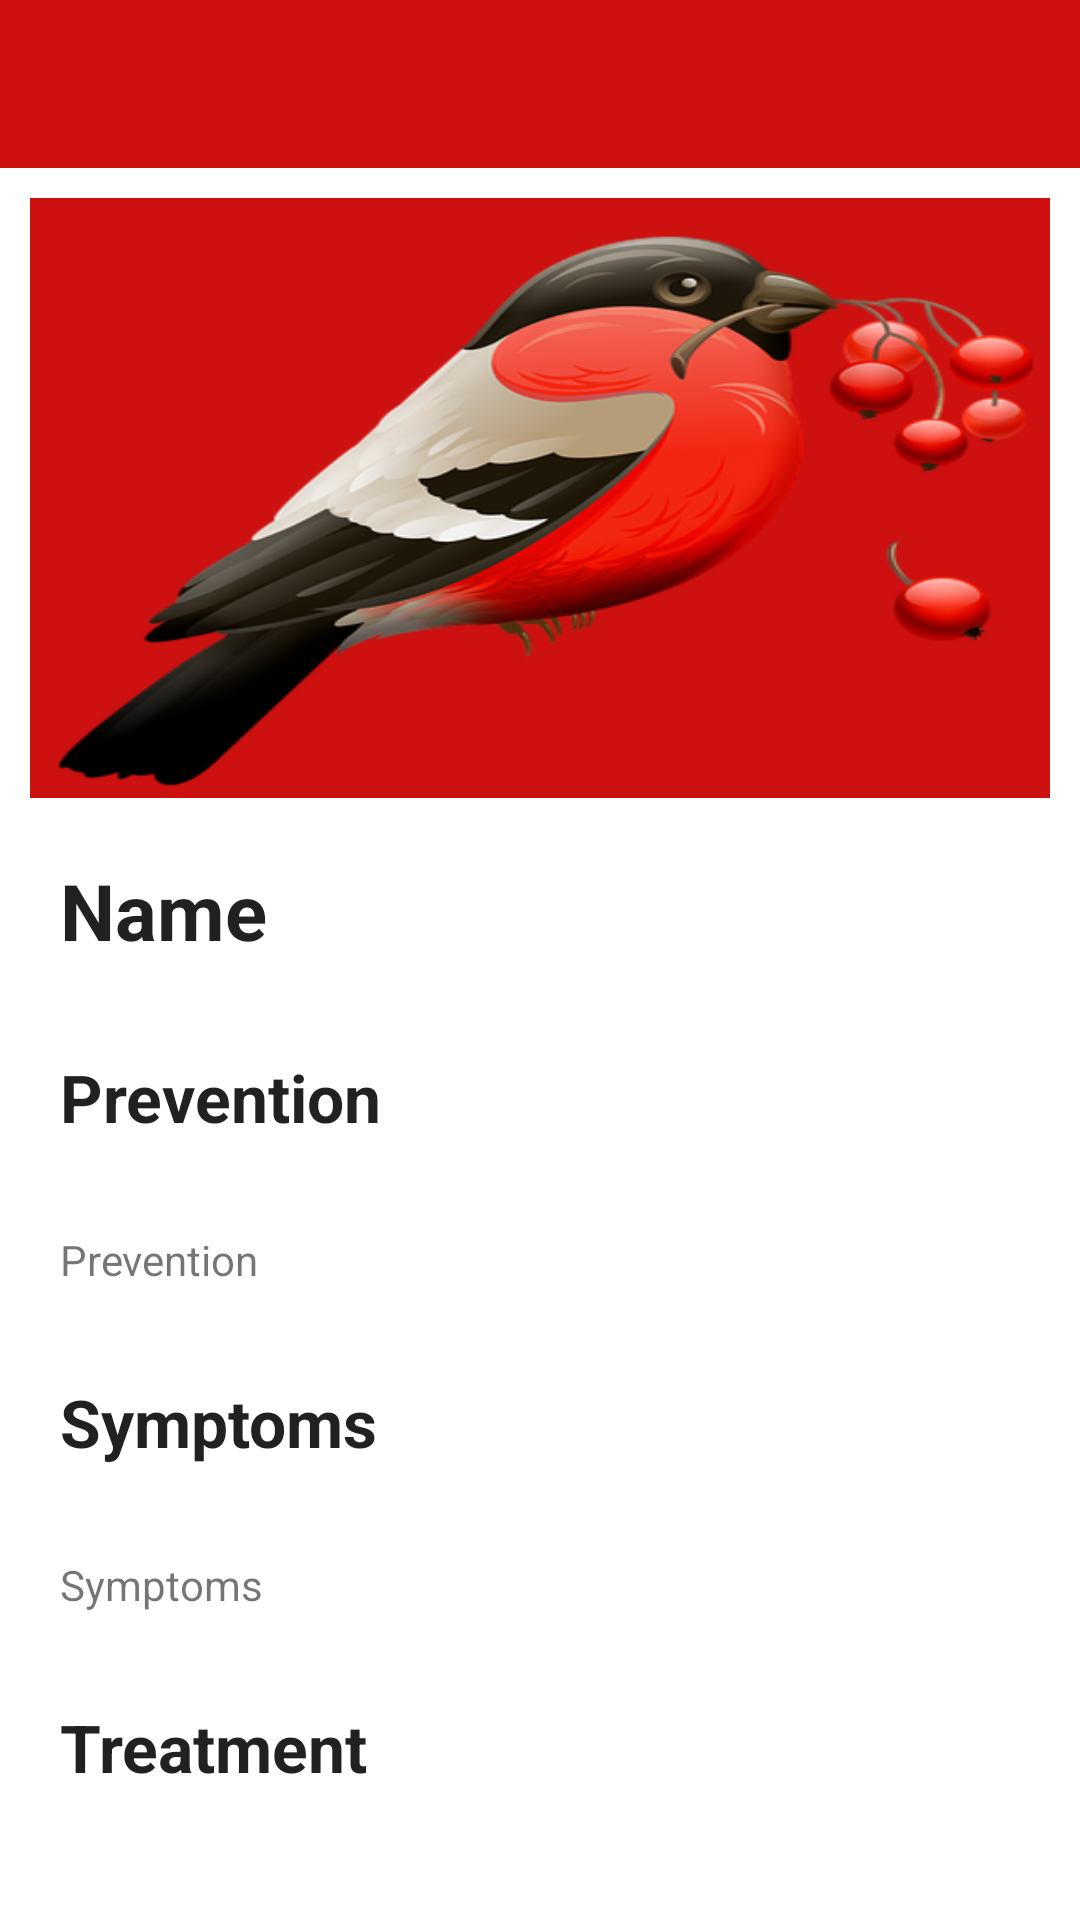

Android layout source for this screen:
<!-- AndroidManifest.xml: application theme Theme.BirdSolution -->
<!-- res/layout/activity_sugg_dis_view.xml -->
<?xml version="1.0" encoding="utf-8"?>
<LinearLayout xmlns:android="http://schemas.android.com/apk/res/android"
    android:orientation="vertical"
    android:layout_width="match_parent"
    android:layout_height="match_parent">
    <include layout="@layout/toolbar_layout" />
    <include layout="@layout/lyt_dis_sug_view" />
</LinearLayout>
<!-- res/layout/toolbar_layout.xml (included above) -->
<?xml version="1.0" encoding="utf-8"?>
<androidx.appcompat.widget.Toolbar xmlns:android="http://schemas.android.com/apk/res/android"
    xmlns:app="http://schemas.android.com/apk/res-auto"
    android:id="@+id/toolbar"
    android:layout_width="match_parent"
    android:layout_height="?attr/actionBarSize"
    android:background="@color/Red"
    app:contentInsetLeft="0dp"
    app:contentInsetStart="0dp"
    app:contentInsetStartWithNavigation="0dp"
    app:theme="@style/ThemeOverlay.AppCompat.Dark.ActionBar" />
<!-- res/layout/lyt_dis_sug_view.xml (included above) -->
<?xml version="1.0" encoding="utf-8"?>
<RelativeLayout
    xmlns:android="http://schemas.android.com/apk/res/android"
    android:layout_width="match_parent"
    android:layout_height="match_parent">
    <ScrollView
        android:id="@+id/scrollView"
        android:layout_width="match_parent"
        android:layout_height="match_parent"
        android:layout_gravity="center_vertical"
        android:layout_margin="10dp"
        android:scrollbars="none">
        <LinearLayout
            android:layout_width="match_parent"
            android:layout_height="wrap_content"
            android:orientation="vertical">

            <ImageView
                android:id="@+id/suggDisViewImage"
                android:layout_width="match_parent"
                android:layout_height="200dp"
                android:src="@drawable/logo"
                android:scaleType="fitXY"
                android:layout_marginBottom="@dimen/margin_10dp">
            </ImageView>
            <TextView
                android:id="@+id/suggDisViewName"
                android:layout_width="match_parent"
                android:layout_height="wrap_content"
                android:text="Name"
                android:textAppearance="@style/Base.TextAppearance.AppCompat.Large"
                android:textStyle="bold"
                android:textSize="26sp"
                android:padding="@dimen/margin_10dp"
                android:layout_marginBottom="@dimen/margin_10dp"
                />
            
            <TextView
                android:layout_width="match_parent"
                android:layout_height="wrap_content"
                android:text="Prevention"
                android:textAppearance="@style/Base.TextAppearance.AppCompat.Large"
                android:padding="@dimen/margin_10dp"
                android:textStyle="bold"
                android:layout_marginBottom="@dimen/margin_10dp"
                />
            <TextView
                android:id="@+id/suggDisViewPrevention"
                android:layout_width="match_parent"
                android:layout_height="wrap_content"
                android:text="Prevention"
                android:textAppearance="@style/Base.TextAppearance.AppCompat.Small"
                android:padding="@dimen/margin_10dp"
                android:layout_marginBottom="@dimen/margin_10dp"
                />
            <TextView
                android:layout_width="match_parent"
                android:layout_height="wrap_content"
                android:text="Symptoms"
                android:textAppearance="@style/Base.TextAppearance.AppCompat.Large"
                android:padding="@dimen/margin_10dp"
                android:layout_marginBottom="@dimen/margin_10dp"
                android:textStyle="bold"
                />
            <TextView
                android:id="@+id/suggDisViewSymptoms"
                android:layout_width="match_parent"
                android:layout_height="wrap_content"
                android:text="Symptoms"
                android:textAppearance="@style/Base.TextAppearance.AppCompat.Small"
                android:padding="@dimen/margin_10dp"
                android:layout_marginBottom="@dimen/margin_10dp"
                />
            <TextView
                android:layout_width="match_parent"
                android:layout_height="wrap_content"
                android:text="Treatment"
                android:textAppearance="@style/Base.TextAppearance.AppCompat.Large"
                android:padding="@dimen/margin_10dp"
                android:layout_marginBottom="@dimen/margin_10dp"
                android:textStyle="bold"
                />
            <TextView
                android:id="@+id/suggDisViewTreatment"
                android:layout_width="match_parent"
                android:layout_height="wrap_content"
                android:text="Treatment"
                android:textAppearance="@style/Base.TextAppearance.AppCompat.Small"
                android:padding="@dimen/margin_10dp"
                android:layout_marginBottom="@dimen/margin_10dp"
                />

        </LinearLayout>
    </ScrollView>


</RelativeLayout>
<!-- resources referenced by this layout -->
<resources>
  <color name="Red">#CD1010</color>
  <dimen name="margin_10dp">10dp</dimen>
  <!-- drawable logo: png bitmap (drawable, 109229 bytes) -->
  <style name="Theme.BirdSolution" parent="Theme.MaterialComponents.DayNight.NoActionBar">
          
          <item name="colorPrimary">@color/red</item>
          <item name="colorPrimaryVariant">@color/Red</item>
          <item name="colorOnPrimary">@color/red</item>
          
          <item name="colorSecondary">@color/teal_200</item>
          <item name="colorSecondaryVariant">@color/teal_700</item>
          <item name="colorOnSecondary">@color/black</item>
          
          <item name="android:statusBarColor" tools:targetApi="l">?attr/colorPrimaryVariant</item>
          
      </style>
  <color name="red">#eb4f3f</color>
  <color name="teal_200">#FF03DAC5</color>
  <color name="teal_700">#FF018786</color>
  <color name="black">#000000</color>
</resources>
